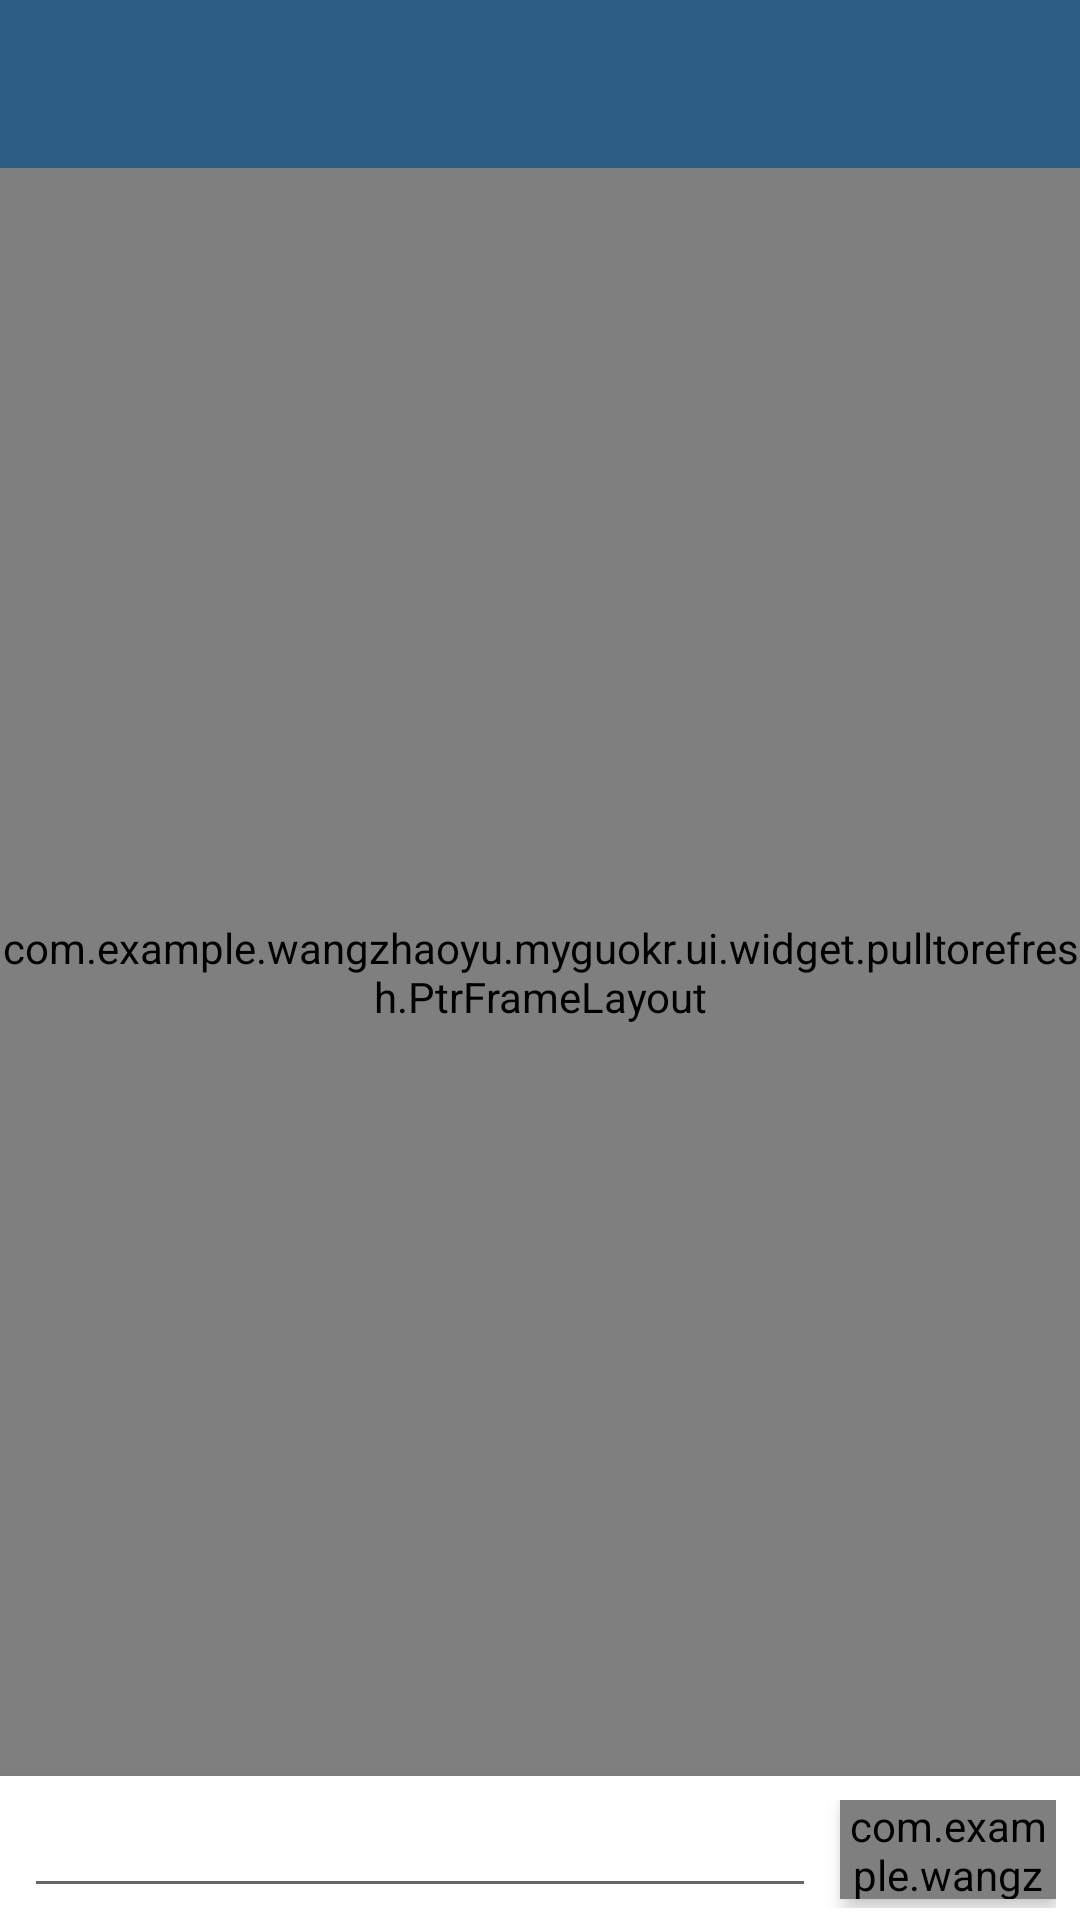

Reconstruct the res/layout file that produces this screen, plus the resources it refers to.
<!-- AndroidManifest.xml: application theme AppTheme -->
<!-- res/layout/activity_article_comments.xml -->
<?xml version="1.0" encoding="utf-8"?>
<layout xmlns:android="http://schemas.android.com/apk/res/android">

    <LinearLayout
        android:layout_width="match_parent"
        android:layout_height="match_parent"
        android:background="@color/style_color_primary_dark"
        android:fitsSystemWindows="true"
        android:orientation="vertical">

        <android.support.v7.widget.Toolbar
            android:id="@+id/toolbar"
            android:layout_width="match_parent"
            android:layout_height="?attr/actionBarSize"
            android:background="?attr/colorPrimary"
            android:theme="@style/ThemeOverlay.AppCompat.Dark.ActionBar"/>

        <com.example.wangzhaoyu.myguokr.ui.widget.pulltorefresh.PtrFrameLayout
            android:id="@+id/refesh_layout"
            xmlns:cube_ptr="http://schemas.android.com/apk/res-auto"
            android:layout_width="match_parent"
            android:layout_height="0dp"
            android:layout_weight="1"
            cube_ptr:ptr_duration_to_close="300"
            cube_ptr:ptr_duration_to_close_header="2000"
            cube_ptr:ptr_keep_header_when_refresh="true"
            cube_ptr:ptr_pull_to_fresh="false"
            cube_ptr:ptr_ratio_of_header_height_to_refresh="1.2"
            cube_ptr:ptr_resistance="1.7">

            <android.support.v7.widget.RecyclerView
                android:id="@+id/reply_recycler"
                android:layout_width="match_parent"
                android:layout_height="wrap_content"
                android:background="@color/background_material_light"
                android:paddingLeft="16dp"
                android:paddingRight="16dp"/>

        </com.example.wangzhaoyu.myguokr.ui.widget.pulltorefresh.PtrFrameLayout>

        <LinearLayout
            android:id="@+id/reply_bottom_bar"
            android:layout_width="match_parent"
            android:layout_height="wrap_content"
            android:background="@android:color/white"
            android:elevation="@dimen/default_elevation"
            android:gravity="center_vertical"
            android:paddingBottom="4dp"
            android:paddingLeft="8dp"
            android:paddingRight="8dp"
            android:paddingTop="8dp">

            <EditText
                android:id="@+id/edit_comment"
                android:layout_width="0dp"
                android:layout_height="wrap_content"
                android:layout_weight="1"
                android:textColor="#555555"
                android:textSize="14sp"/>

            <com.example.wangzhaoyu.myguokr.ui.view.SendCommentButton
                android:id="@+id/btn_send_comment"
                android:layout_width="72dp"
                android:layout_height="match_parent"
                android:layout_marginBottom="2dp"
                android:layout_marginLeft="8dp"
                android:layout_marginStart="8dp"
                android:background="@drawable/btn_send_comment"
                android:elevation="4dp"
                android:orientation="vertical"/>

        </LinearLayout>

    </LinearLayout>

</layout>
<!-- resources referenced by this layout -->
<resources>
  <color name="style_color_primary_dark">#21425d</color>
  <dimen name="default_elevation">8dp</dimen>
  <style name="AppTheme" parent="Theme.AppCompat.Light.NoActionBar">
          <item name="colorPrimary">@color/style_color_primary</item>
          <item name="colorPrimaryDark">@color/style_color_primary_dark</item>
          <item name="colorAccent">@color/style_color_accent</item>
      </style>
  <color name="style_color_primary">#2d5d82</color>
  <color name="style_color_accent">#01bcd5</color>
</resources>
